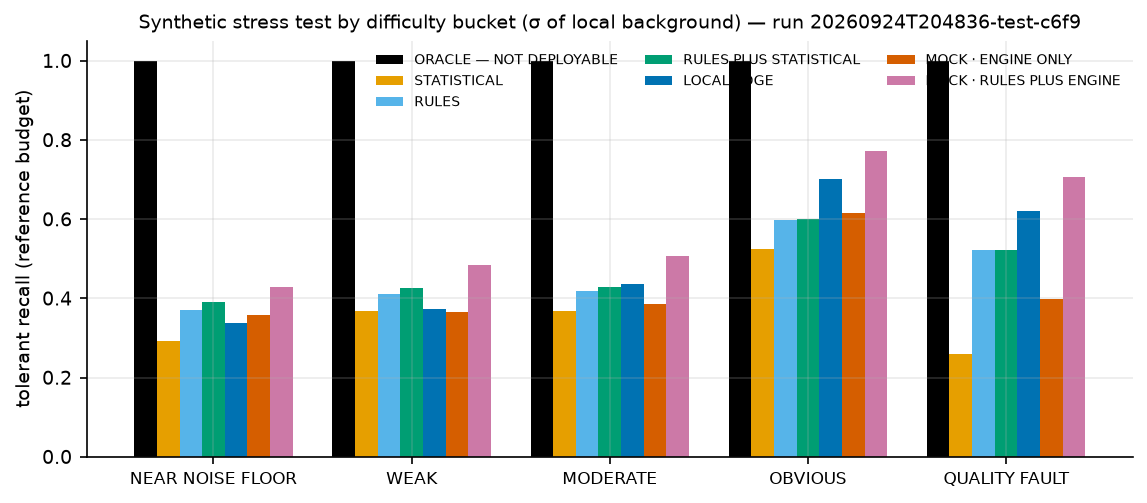

Values plotted in this chart, from the file beside it:
strategy, bucket, tolerant_recall, n
ORACLE — NOT DEPLOYABLE, NEAR_NOISE_FLOOR, 1.0, 184
ORACLE — NOT DEPLOYABLE, WEAK, 1.0, 378
ORACLE — NOT DEPLOYABLE, MODERATE, 1.0, 367
ORACLE — NOT DEPLOYABLE, OBVIOUS, 1.0, 573
ORACLE — NOT DEPLOYABLE, QUALITY_FAULT, 1.0, 350
STATISTICAL, NEAR_NOISE_FLOOR, 0.2935, 184
STATISTICAL, WEAK, 0.3677, 378
STATISTICAL, MODERATE, 0.3678, 367
STATISTICAL, OBVIOUS, 0.5253, 573
STATISTICAL, QUALITY_FAULT, 0.26, 350
RULES, NEAR_NOISE_FLOOR, 0.3696, 184
RULES, WEAK, 0.4101, 378
RULES, MODERATE, 0.4196, 367
RULES, OBVIOUS, 0.5969, 573
RULES, QUALITY_FAULT, 0.5229, 350
RULES_PLUS_STATISTICAL, NEAR_NOISE_FLOOR, 0.3913, 184
RULES_PLUS_STATISTICAL, WEAK, 0.4259, 378
RULES_PLUS_STATISTICAL, MODERATE, 0.4278, 367
RULES_PLUS_STATISTICAL, OBVIOUS, 0.6003, 573
RULES_PLUS_STATISTICAL, QUALITY_FAULT, 0.5229, 350
LOCAL_EDGE, NEAR_NOISE_FLOOR, 0.337, 184
LOCAL_EDGE, WEAK, 0.373, 378
LOCAL_EDGE, MODERATE, 0.436, 367
LOCAL_EDGE, OBVIOUS, 0.7016, 573
LOCAL_EDGE, QUALITY_FAULT, 0.62, 350
MOCK/ENGINE_ONLY, NEAR_NOISE_FLOOR, 0.3587, 184
MOCK/ENGINE_ONLY, WEAK, 0.3651, 378
MOCK/ENGINE_ONLY, MODERATE, 0.3869, 367
MOCK/ENGINE_ONLY, OBVIOUS, 0.6143, 573
MOCK/ENGINE_ONLY, QUALITY_FAULT, 0.3971, 350
MOCK/RULES_PLUS_ENGINE, NEAR_NOISE_FLOOR, 0.4293, 184
MOCK/RULES_PLUS_ENGINE, WEAK, 0.4841, 378
MOCK/RULES_PLUS_ENGINE, MODERATE, 0.5068, 367
MOCK/RULES_PLUS_ENGINE, OBVIOUS, 0.7714, 573
MOCK/RULES_PLUS_ENGINE, QUALITY_FAULT, 0.7057, 350
